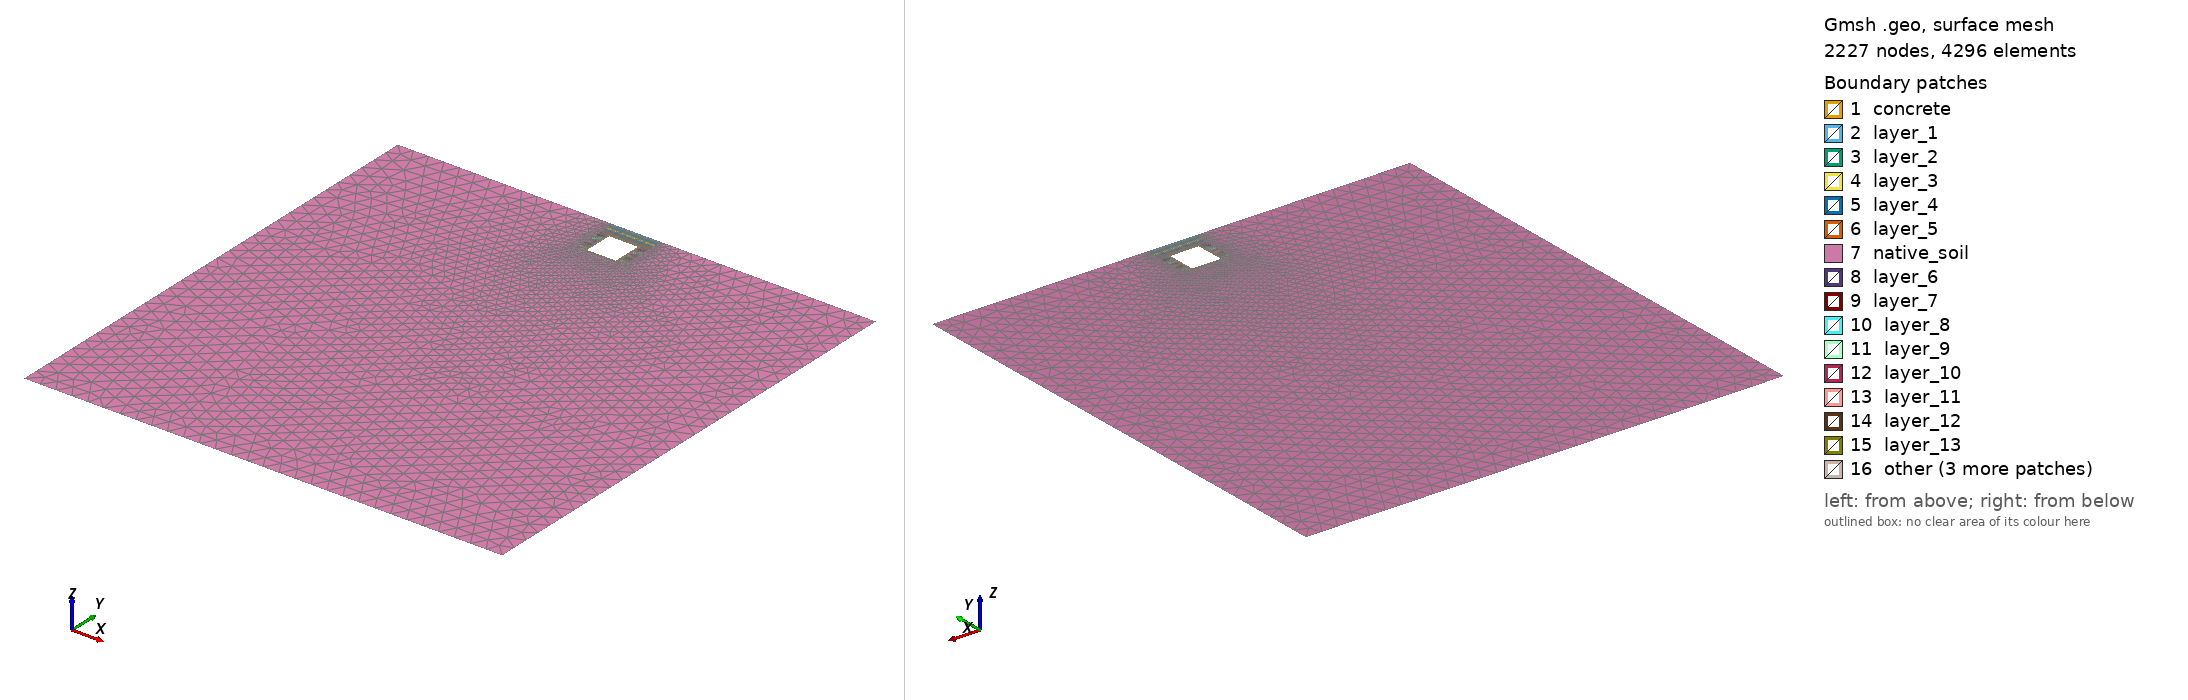

Gmsh geometry script, surface-meshed: 2227 nodes, 4296 surface elements. Boundary patches (legend numbers): 1 concrete, 2 layer_1, 3 layer_2, 4 layer_3, 5 layer_4, 6 layer_5, 7 native_soil, 8 layer_6, 9 layer_7, 10 layer_8, 11 layer_9, 12 layer_10, 13 layer_11, 14 layer_12, 15 layer_13, 16 other. Left view from above one corner, right view from below the opposite corner. Legend entries are the model's physical surfaces. The drawing asked Gmsh for element sizes between 1% and 20% of the model's largest extent; the script's own settings can give other sizes.

=== thin_layer.geo (drawn) ===
// Multi-Layer NYC Utilidor: BONDED CONTINUUM WITH THIN INTERFACE LAYER
// Configuration: Rigid Steel Trench Scenario B + Shallow Trench / Deep Subgrade
// Kernel: OpenCASCADE

SetFactory("OpenCASCADE");
Mesh.Algorithm = 6;

// ==========================================
// 1. PARAMETERS
// ==========================================
d  = 1.0;
h  = 2.0;
w  = 2.0;
t  = 0.1;
by = -30.5;
far_x = 15.0;

ci = 0.05; // thin bonded continuum interface thickness
eps = 1e-3;

ws = 0.5;
tx1 = -w/2 - ws;
tx2 =  w/2 + ws;
tw_total = tx2 - tx1;

// Interface outer envelope
ix1 = -w/2 - ci;
ix2 =  w/2 + ci;
iy_top = -d + ci;
iy_bot = -d - h - ci;
iw = ix2 - ix1;
ih = iy_top - iy_bot;

// Dynamic layer heights, from second-code logic
layer_top_h = d / 5;
layer_bot_h = (h + ci) / 10;

// ==========================================
// 2. BUILD SOIL CONTINUUM AND BACKFILL LAYERS
// ==========================================
Rectangle(1) = {-far_x, by, 0, 2*far_x, -by};

Rectangle(101) = {tx1, 0, 0, tw_total, -layer_top_h};
Rectangle(102) = {tx1, -layer_top_h, 0, tw_total, -layer_top_h};
Rectangle(103) = {tx1, -2*layer_top_h, 0, tw_total, -layer_top_h};
Rectangle(104) = {tx1, -3*layer_top_h, 0, tw_total, -layer_top_h};
Rectangle(105) = {tx1, -4*layer_top_h, 0, tw_total, -layer_top_h};

Rectangle(106) = {tx1, -d, 0, tw_total, -layer_bot_h};
Rectangle(107) = {tx1, -d - layer_bot_h, 0, tw_total, -layer_bot_h};
Rectangle(108) = {tx1, -d - 2*layer_bot_h, 0, tw_total, -layer_bot_h};
Rectangle(109) = {tx1, -d - 3*layer_bot_h, 0, tw_total, -layer_bot_h};
Rectangle(110) = {tx1, -d - 4*layer_bot_h, 0, tw_total, -layer_bot_h};
Rectangle(111) = {tx1, -d - 5*layer_bot_h, 0, tw_total, -layer_bot_h};
Rectangle(112) = {tx1, -d - 6*layer_bot_h, 0, tw_total, -layer_bot_h};
Rectangle(113) = {tx1, -d - 7*layer_bot_h, 0, tw_total, -layer_bot_h};
Rectangle(114) = {tx1, -d - 8*layer_bot_h, 0, tw_total, -layer_bot_h};
Rectangle(115) = {tx1, -d - 9*layer_bot_h, 0, tw_total, -layer_bot_h};

BooleanFragments{
  Surface{1, 101, 102, 103, 104, 105, 106, 107, 108, 109, 110, 111, 112, 113, 114, 115};
  Delete;
}{}

// Punch a larger hole for concrete + interface
Rectangle(900) = {ix1, iy_top, 0, iw, -ih};
soil_precut[] = Surface In BoundingBox{-far_x-eps, by-eps, -eps, far_x+eps, eps, eps};
BooleanDifference{ Surface{soil_precut[]}; Delete; }{ Surface{900}; Delete; }

// ==========================================
// 3. BUILD THIN INTERFACE LAYER
// ==========================================
Rectangle(920) = {ix1, iy_top, 0, iw, -ih};
Rectangle(921) = {-w/2, -d, 0, w, -h};
BooleanDifference(1200) = { Surface{920}; Delete; }{ Surface{921}; Delete; };

// ==========================================
// 4. BUILD UTILIDOR CONCRETE
// ==========================================
Rectangle(2) = {-w/2, -d, 0, w, -h};
Rectangle(3) = {-w/2+t, -d-t, 0, w-2*t, -(h-2*t)};
BooleanDifference(11) = { Surface{2}; Delete; }{ Surface{3}; Delete; };

// Final fragment makes bonded/shared-node interfaces
model_surfs[] = Surface In BoundingBox{-far_x-eps, by-eps, -eps, far_x+eps, eps, eps};
BooleanFragments{ Surface{model_surfs[]}; Delete; }{}

// ==========================================
// 5. PHYSICAL SURFACES
// ==========================================
concrete_surfs[] = Surface In BoundingBox{-w/2-eps, -d-h-eps, -eps, w/2+eps, -d+eps, eps};
Physical Surface("concrete", 1) = concrete_surfs[];

interface_surfs[] = Surface In BoundingBox{ix1-eps, iy_bot-eps, -eps, ix2+eps, iy_top+eps, eps};
interface_surfs[] -= concrete_surfs[];
Physical Surface("interface", 2) = interface_surfs[];

// Backfill layers
layer_1[] = Surface In BoundingBox{tx1-eps, -layer_top_h-eps, -eps, tx2+eps, eps, eps};
layer_1[] -= concrete_surfs[];
layer_1[] -= interface_surfs[];
Physical Surface("layer_1", 101) = layer_1[];

layer_2[] = Surface In BoundingBox{tx1-eps, -2*layer_top_h-eps, -eps, tx2+eps, -layer_top_h+eps, eps};
layer_2[] -= concrete_surfs[];
layer_2[] -= interface_surfs[];
Physical Surface("layer_2", 102) = layer_2[];

layer_3[] = Surface In BoundingBox{tx1-eps, -3*layer_top_h-eps, -eps, tx2+eps, -2*layer_top_h+eps, eps};
layer_3[] -= concrete_surfs[];
layer_3[] -= interface_surfs[];
Physical Surface("layer_3", 103) = layer_3[];

layer_4[] = Surface In BoundingBox{tx1-eps, -4*layer_top_h-eps, -eps, tx2+eps, -3*layer_top_h+eps, eps};
layer_4[] -= concrete_surfs[];
layer_4[] -= interface_surfs[];
Physical Surface("layer_4", 104) = layer_4[];

layer_5[] = Surface In BoundingBox{tx1-eps, -5*layer_top_h-eps, -eps, tx2+eps, -4*layer_top_h+eps, eps};
layer_5[] -= concrete_surfs[];
layer_5[] -= interface_surfs[];
Physical Surface("layer_5", 105) = layer_5[];

layer_6[] = Surface In BoundingBox{tx1-eps, -d-layer_bot_h-eps, -eps, tx2+eps, -d+eps, eps};
layer_6[] -= concrete_surfs[];
layer_6[] -= interface_surfs[];
Physical Surface("layer_6", 106) = layer_6[];

layer_7[] = Surface In BoundingBox{tx1-eps, -d-2*layer_bot_h-eps, -eps, tx2+eps, -d-layer_bot_h+eps, eps};
layer_7[] -= concrete_surfs[];
layer_7[] -= interface_surfs[];
Physical Surface("layer_7", 107) = layer_7[];

layer_8[] = Surface In BoundingBox{tx1-eps, -d-3*layer_bot_h-eps, -eps, tx2+eps, -d-2*layer_bot_h+eps, eps};
layer_8[] -= concrete_surfs[];
layer_8[] -= interface_surfs[];
Physical Surface("layer_8", 108) = layer_8[];

layer_9[] = Surface In BoundingBox{tx1-eps, -d-4*layer_bot_h-eps, -eps, tx2+eps, -d-3*layer_bot_h+eps, eps};
layer_9[] -= concrete_surfs[];
layer_9[] -= interface_surfs[];
Physical Surface("layer_9", 109) = layer_9[];

layer_10[] = Surface In BoundingBox{tx1-eps, -d-5*layer_bot_h-eps, -eps, tx2+eps, -d-4*layer_bot_h+eps, eps};
layer_10[] -= concrete_surfs[];
layer_10[] -= interface_surfs[];
Physical Surface("layer_10", 110) = layer_10[];

layer_11[] = Surface In BoundingBox{tx1-eps, -d-6*layer_bot_h-eps, -eps, tx2+eps, -d-5*layer_bot_h+eps, eps};
layer_11[] -= concrete_surfs[];
layer_11[] -= interface_surfs[];
Physical Surface("layer_11", 111) = layer_11[];

layer_12[] = Surface In BoundingBox{tx1-eps, -d-7*layer_bot_h-eps, -eps, tx2+eps, -d-6*layer_bot_h+eps, eps};
layer_12[] -= concrete_surfs[];
layer_12[] -= interface_surfs[];
Physical Surface("layer_12", 112) = layer_12[];

layer_13[] = Surface In BoundingBox{tx1-eps, -d-8*layer_bot_h-eps, -eps, tx2+eps, -d-7*layer_bot_h+eps, eps};
layer_13[] -= concrete_surfs[];
layer_13[] -= interface_surfs[];
Physical Surface("layer_13", 113) = layer_13[];

layer_14[] = Surface In BoundingBox{tx1-eps, -d-9*layer_bot_h-eps, -eps, tx2+eps, -d-8*layer_bot_h+eps, eps};
layer_14[] -= concrete_surfs[];
layer_14[] -= interface_surfs[];
Physical Surface("layer_14", 114) = layer_14[];

layer_15[] = Surface In BoundingBox{tx1-eps, -d-10*layer_bot_h-eps, -eps, tx2+eps, -d-9*layer_bot_h+eps, eps};
layer_15[] -= concrete_surfs[];
layer_15[] -= interface_surfs[];
Physical Surface("layer_15", 115) = layer_15[];

// Native soil
base_surfs[] = Surface In BoundingBox{-far_x-eps, by-eps, -eps, far_x+eps, eps, eps};
base_surfs[] -= concrete_surfs[];
base_surfs[] -= interface_surfs[];

base_surfs[] -= Surface In BoundingBox{tx1-eps, -layer_top_h-eps, -eps, tx2+eps, eps, eps};
base_surfs[] -= Surface In BoundingBox{tx1-eps, -2*layer_top_h-eps, -eps, tx2+eps, -layer_top_h+eps, eps};
base_surfs[] -= Surface In BoundingBox{tx1-eps, -3*layer_top_h-eps, -eps, tx2+eps, -2*layer_top_h+eps, eps};
base_surfs[] -= Surface In BoundingBox{tx1-eps, -4*layer_top_h-eps, -eps, tx2+eps, -3*layer_top_h+eps, eps};
base_surfs[] -= Surface In BoundingBox{tx1-eps, -5*layer_top_h-eps, -eps, tx2+eps, -4*layer_top_h+eps, eps};

base_surfs[] -= Surface In BoundingBox{tx1-eps, -d-layer_bot_h-eps, -eps, tx2+eps, -d+eps, eps};
base_surfs[] -= Surface In BoundingBox{tx1-eps, -d-2*layer_bot_h-eps, -eps, tx2+eps, -d-layer_bot_h+eps, eps};
base_surfs[] -= Surface In BoundingBox{tx1-eps, -d-3*layer_bot_h-eps, -eps, tx2+eps, -d-2*layer_bot_h+eps, eps};
base_surfs[] -= Surface In BoundingBox{tx1-eps, -d-4*layer_bot_h-eps, -eps, tx2+eps, -d-3*layer_bot_h+eps, eps};
base_surfs[] -= Surface In BoundingBox{tx1-eps, -d-5*layer_bot_h-eps, -eps, tx2+eps, -d-4*layer_bot_h+eps, eps};
base_surfs[] -= Surface In BoundingBox{tx1-eps, -d-6*layer_bot_h-eps, -eps, tx2+eps, -d-5*layer_bot_h+eps, eps};
base_surfs[] -= Surface In BoundingBox{tx1-eps, -d-7*layer_bot_h-eps, -eps, tx2+eps, -d-6*layer_bot_h+eps, eps};
base_surfs[] -= Surface In BoundingBox{tx1-eps, -d-8*layer_bot_h-eps, -eps, tx2+eps, -d-7*layer_bot_h+eps, eps};
base_surfs[] -= Surface In BoundingBox{tx1-eps, -d-9*layer_bot_h-eps, -eps, tx2+eps, -d-8*layer_bot_h+eps, eps};
base_surfs[] -= Surface In BoundingBox{tx1-eps, -d-10*layer_bot_h-eps, -eps, tx2+eps, -d-9*layer_bot_h+eps, eps};

Physical Surface("native_soil", 6) = base_surfs[];

// ==========================================
// 6. BOUNDARY CURVES
// ==========================================
top_trench[] = Curve In BoundingBox{tx1-eps, -eps, -eps, tx2+eps, eps, eps};
ground_L[]   = Curve In BoundingBox{-far_x-eps, -eps, -eps, tx1+eps, eps, eps};
ground_R[]   = Curve In BoundingBox{tx2-eps, -eps, -eps, far_x+eps, eps, eps};
Physical Curve("top", 10) = {top_trench[], ground_L[], ground_R[]};

Physical Curve("bottom", 11) = Curve In BoundingBox{-far_x-eps, by-eps, -eps, far_x+eps, by+eps, eps};
Physical Curve("left", 15)  = Curve In BoundingBox{-far_x-eps, by-eps, -eps, -far_x+eps, eps, eps};
Physical Curve("right", 16) = Curve In BoundingBox{far_x-eps, by-eps, -eps, far_x+eps, eps, eps};

iface_soil_left[]  = Curve In BoundingBox{ix1-eps, iy_bot-eps, -eps, ix1+eps, iy_top+eps, eps};
iface_soil_right[] = Curve In BoundingBox{ix2-eps, iy_bot-eps, -eps, ix2+eps, iy_top+eps, eps};
iface_soil_top[]   = Curve In BoundingBox{ix1-eps, iy_top-eps, -eps, ix2+eps, iy_top+eps, eps};
iface_soil_bot[]   = Curve In BoundingBox{ix1-eps, iy_bot-eps, -eps, ix2+eps, iy_bot+eps, eps};
Physical Curve("interface_soil_boundary", 22) =
  {iface_soil_left[], iface_soil_right[], iface_soil_top[], iface_soil_bot[]};

iface_conc_left[]  = Curve In BoundingBox{-w/2-eps, -d-h-eps, -eps, -w/2+eps, -d+eps, eps};
iface_conc_right[] = Curve In BoundingBox{ w/2-eps, -d-h-eps, -eps,  w/2+eps, -d+eps, eps};
iface_conc_top[]   = Curve In BoundingBox{-w/2-eps, -d-eps, -eps, w/2+eps, -d+eps, eps};
iface_conc_bot[]   = Curve In BoundingBox{-w/2-eps, -d-h-eps, -eps, w/2+eps, -d-h+eps, eps};
Physical Curve("interface_concrete_boundary", 23) =
  {iface_conc_left[], iface_conc_right[], iface_conc_top[], iface_conc_bot[]};

// ==========================================
// 7. MESH CONTROLS
// ==========================================
Mesh.MshFileVersion = 2.2;
Mesh.ElementOrder = 1;

Mesh.MeshSizeFromPoints = 0;
Mesh.MeshSizeFromCurvature = 0;
Mesh.MeshSizeExtendFromBoundary = 0;
Mesh.MeshSizeMin = ci/4;
Mesh.MeshSizeMax = 2.0;

Field[1] = Box;
Field[1].VIn = ci/2;
Field[1].VOut = 1.0;
Field[1].XMin = ix1 - 0.01;
Field[1].XMax = ix2 + 0.01;
Field[1].YMin = iy_bot - 0.01;
Field[1].YMax = iy_top + 0.01;
Field[1].Thickness = 0.1;

Field[2] = Box;
Field[2].VIn = 0.08;
Field[2].VOut = 1.0;
Field[2].XMin = tx1 - 0.01;
Field[2].XMax = tx2 + 0.01;
Field[2].YMin = iy_bot - 0.5;
Field[2].YMax = 0.01;
Field[2].Thickness = 1.0;

Field[3] = Min;
Field[3].FieldsList = {1, 2};

Background Field = 3;
Mesh.Optimize = 1;
